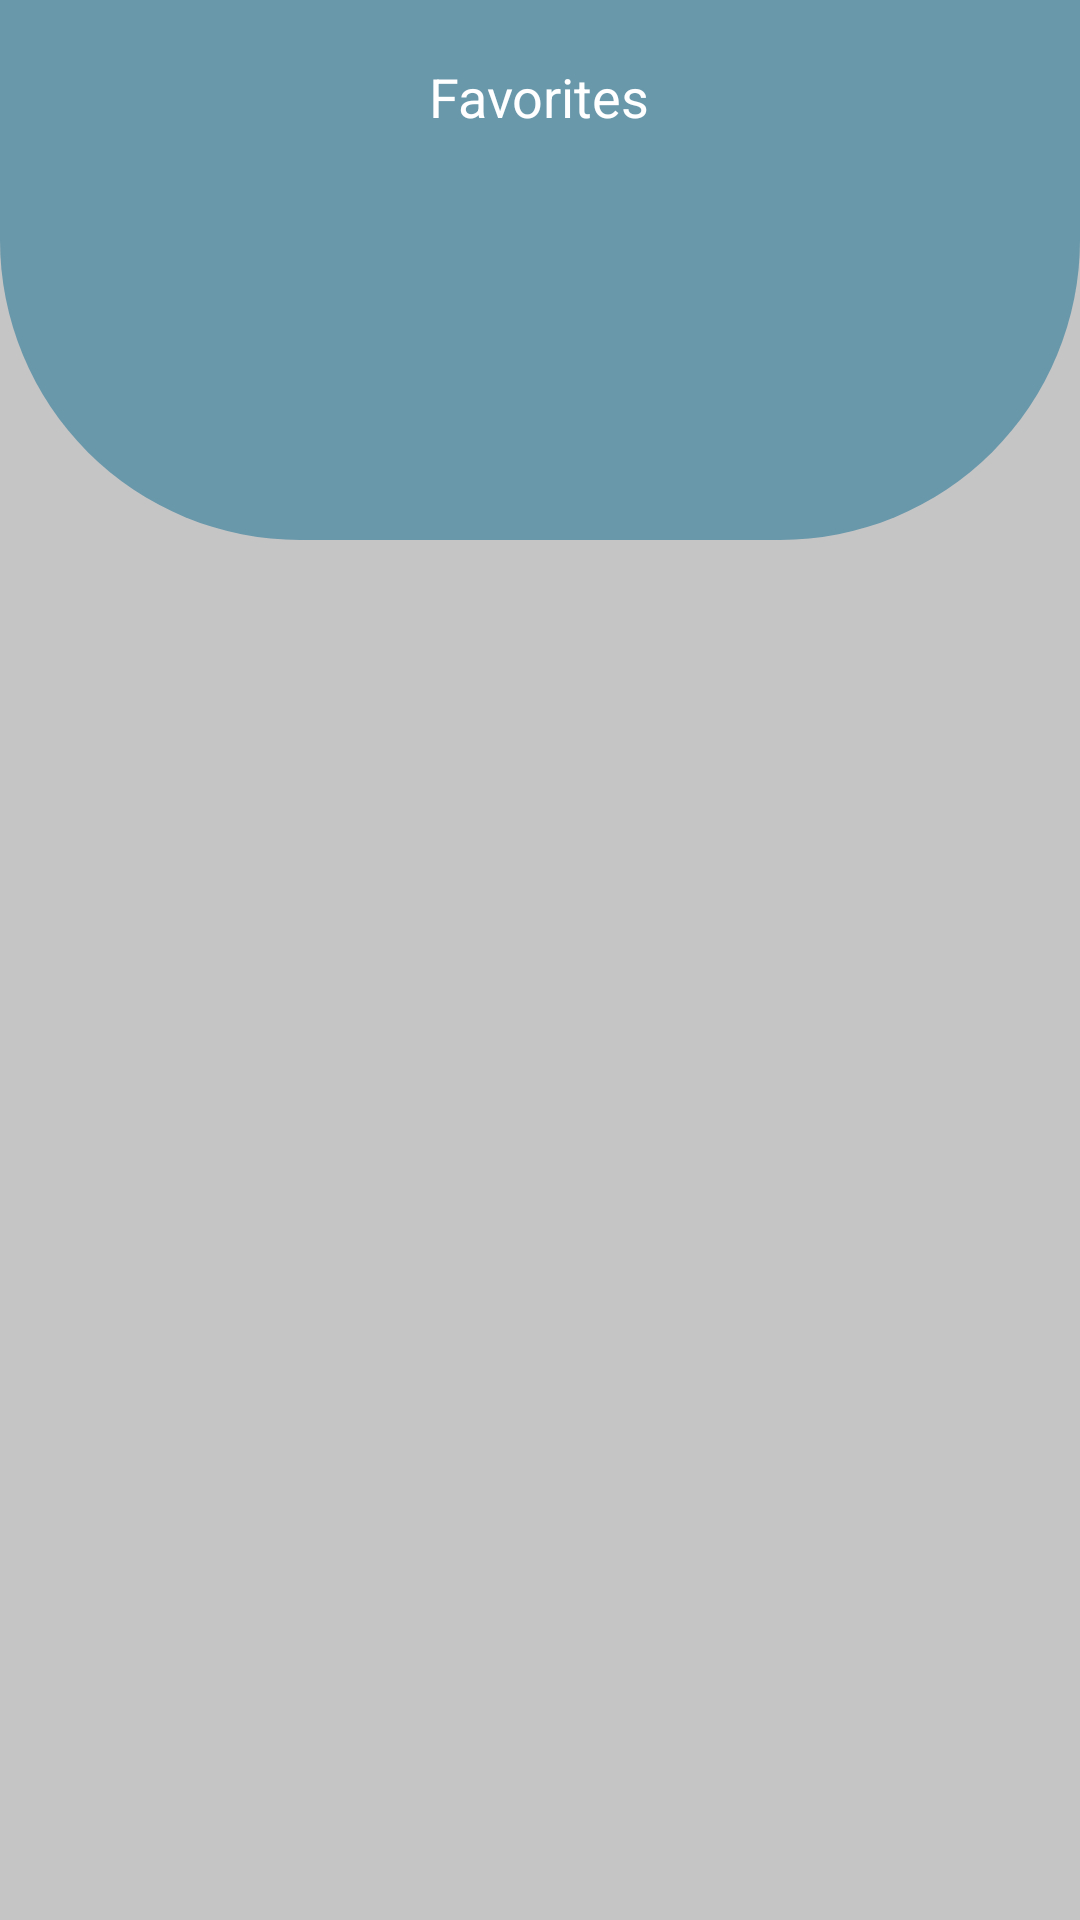

Produce the Android XML layout that renders to this screen, including the resource entries it uses.
<!-- AndroidManifest.xml: application theme Theme.Rakna -->
<!-- res/layout/fragment_favorites.xml -->
<?xml version="1.0" encoding="utf-8"?>
<FrameLayout xmlns:android="http://schemas.android.com/apk/res/android"
    xmlns:app="http://schemas.android.com/apk/res-auto"
    xmlns:tools="http://schemas.android.com/tools"
    android:layout_width="match_parent"
    android:layout_height="match_parent"
    android:background="@color/cardViewBackground"
    tools:context=".Fragments.FavoritesFragment">
    <RelativeLayout
        android:layout_width="match_parent"
        android:layout_height="180dp"
        android:background="@drawable/settings_background_shape">

        <TextView
            android:layout_width="wrap_content"
            android:layout_height="wrap_content"
            android:layout_marginTop="20dp"
            android:layout_centerHorizontal="true"
            android:text="@string/favorites"
            android:textColor="@color/white"
            android:textSize="18sp"/>

    </RelativeLayout>

    <RelativeLayout
        android:layout_width="match_parent"
        android:layout_height="match_parent"
        android:background="@drawable/settings_background_shape2"
        android:layout_marginStart="15dp"
        android:layout_marginEnd="15dp"
        android:layout_marginTop="80dp"
        android:layout_marginBottom="15dp">

        <androidx.recyclerview.widget.RecyclerView
            android:id="@+id/recycler_view_favorites"
            android:layout_width="match_parent"
            android:layout_height="match_parent"
            android:layout_marginTop="15dp" />

        <ImageView
            android:id="@+id/image_park"
            android:layout_width="300dp"
            android:layout_height="300dp"
            android:layout_marginTop="75dp"
            android:layout_alignTop="@+id/recycler_view_favorites"
            android:layout_centerInParent="true"
            android:src="@drawable/park"
            android:visibility="invisible"/>
        <TextView
            android:id="@+id/text_parking"
            android:layout_width="wrap_content"
            android:layout_height="wrap_content"
            android:text="@string/no_parks_found"
            android:textSize="20dp"
            android:textStyle="bold"
            android:textColor="@color/primary"
            android:layout_below="@id/image_park"
            android:layout_centerInParent="true"
            android:visibility="invisible"
            />

    </RelativeLayout>

</FrameLayout>
<!-- resources referenced by this layout -->
<resources>
  <color name="cardViewBackground">#FFC5C5C5</color>
  <color name="primary">#1A374D</color>
  <color name="white">#FFFFFFFF</color>
  <!-- drawable settings_background_shape (drawable) -->
  <?xml version="1.0" encoding="utf-8"?>
  <shape xmlns:android="http://schemas.android.com/apk/res/android">
      <corners
          android:bottomLeftRadius="100dp"
          android:bottomRightRadius="100dp" />
      <solid android:color="@color/primaryVariant" />
  </shape>
  <string name="favorites">Favorites</string>
  <string name="no_parks_found">No Parks Found</string>
  <style name="Theme.Rakna" parent="Theme.MaterialComponents.Light.NoActionBar">
          
          <item name="colorPrimary">@color/primary</item>
          <item name="colorPrimaryVariant">@color/primaryVariant</item>
          <item name="colorOnPrimary">@color/white</item>
          
          <item name="colorSecondary">@color/teal_200</item>
          <item name="colorSecondaryVariant">@color/teal_700</item>
          <item name="colorOnSecondary">@color/black</item>
          
          <item name="android:statusBarColor" tools:targetApi="l">?attr/colorPrimaryVariant</item>
          
      </style>
  <color name="primaryVariant">#6998AB</color>
  <color name="teal_200">#D2D2D2</color>
  <color name="teal_700">#FF018786</color>
  <color name="black">#FF000000</color>
</resources>
